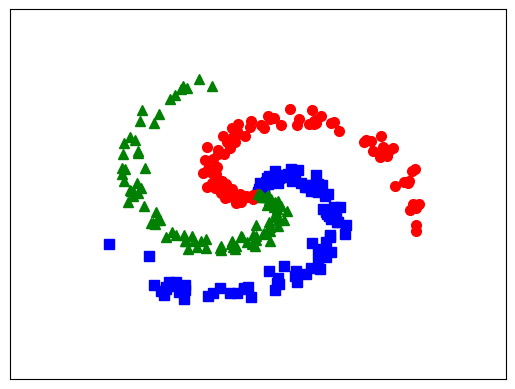

Generate this figure with matplotlib:
# coding=utf-8

# To support both python 2 and python 3
from __future__ import division, print_function, unicode_literals
import math
import numpy as np
import matplotlib.pyplot as plt
# TODO https://machinelearningcoban.com/2017/02/24/mlp/

# tạo dữ liệu cho 3 classes mà không có hai class nào là linearly separable:
N = 100 # number of points per class
d0 = 2 # dimensionality
C = 3 # number of classes
X = np.zeros((d0, N*C)) # datas matrix (each row = single example)
y = np.zeros(N*C, dtype='uint8') # class labels

for j in range(C):
  ix = range(N*j,N*(j+1))
  r = np.linspace(0.0,1,N) # radius
  t = np.linspace(j*4,(j+1)*4,N) + np.random.randn(N)*0.2 # theta
  X[:,ix] = np.c_[r*np.sin(t), r*np.cos(t)].T
  y[ix] = j

# lets visualize the datas:
plt.plot(X[0, :N], X[1, :N], 'bs', markersize = 7);
plt.plot(X[0, N:2*N], X[1, N:2*N], 'ro', markersize = 7);
plt.plot(X[0, 2*N:], X[1, 2*N:], 'g^', markersize = 7);
# plt.axis('off')
plt.xlim([-1.5, 1.5])
plt.ylim([-1.5, 1.5])
cur_axes = plt.gca()
cur_axes.axes.get_xaxis().set_ticks([])
cur_axes.axes.get_yaxis().set_ticks([])
plt.show()
